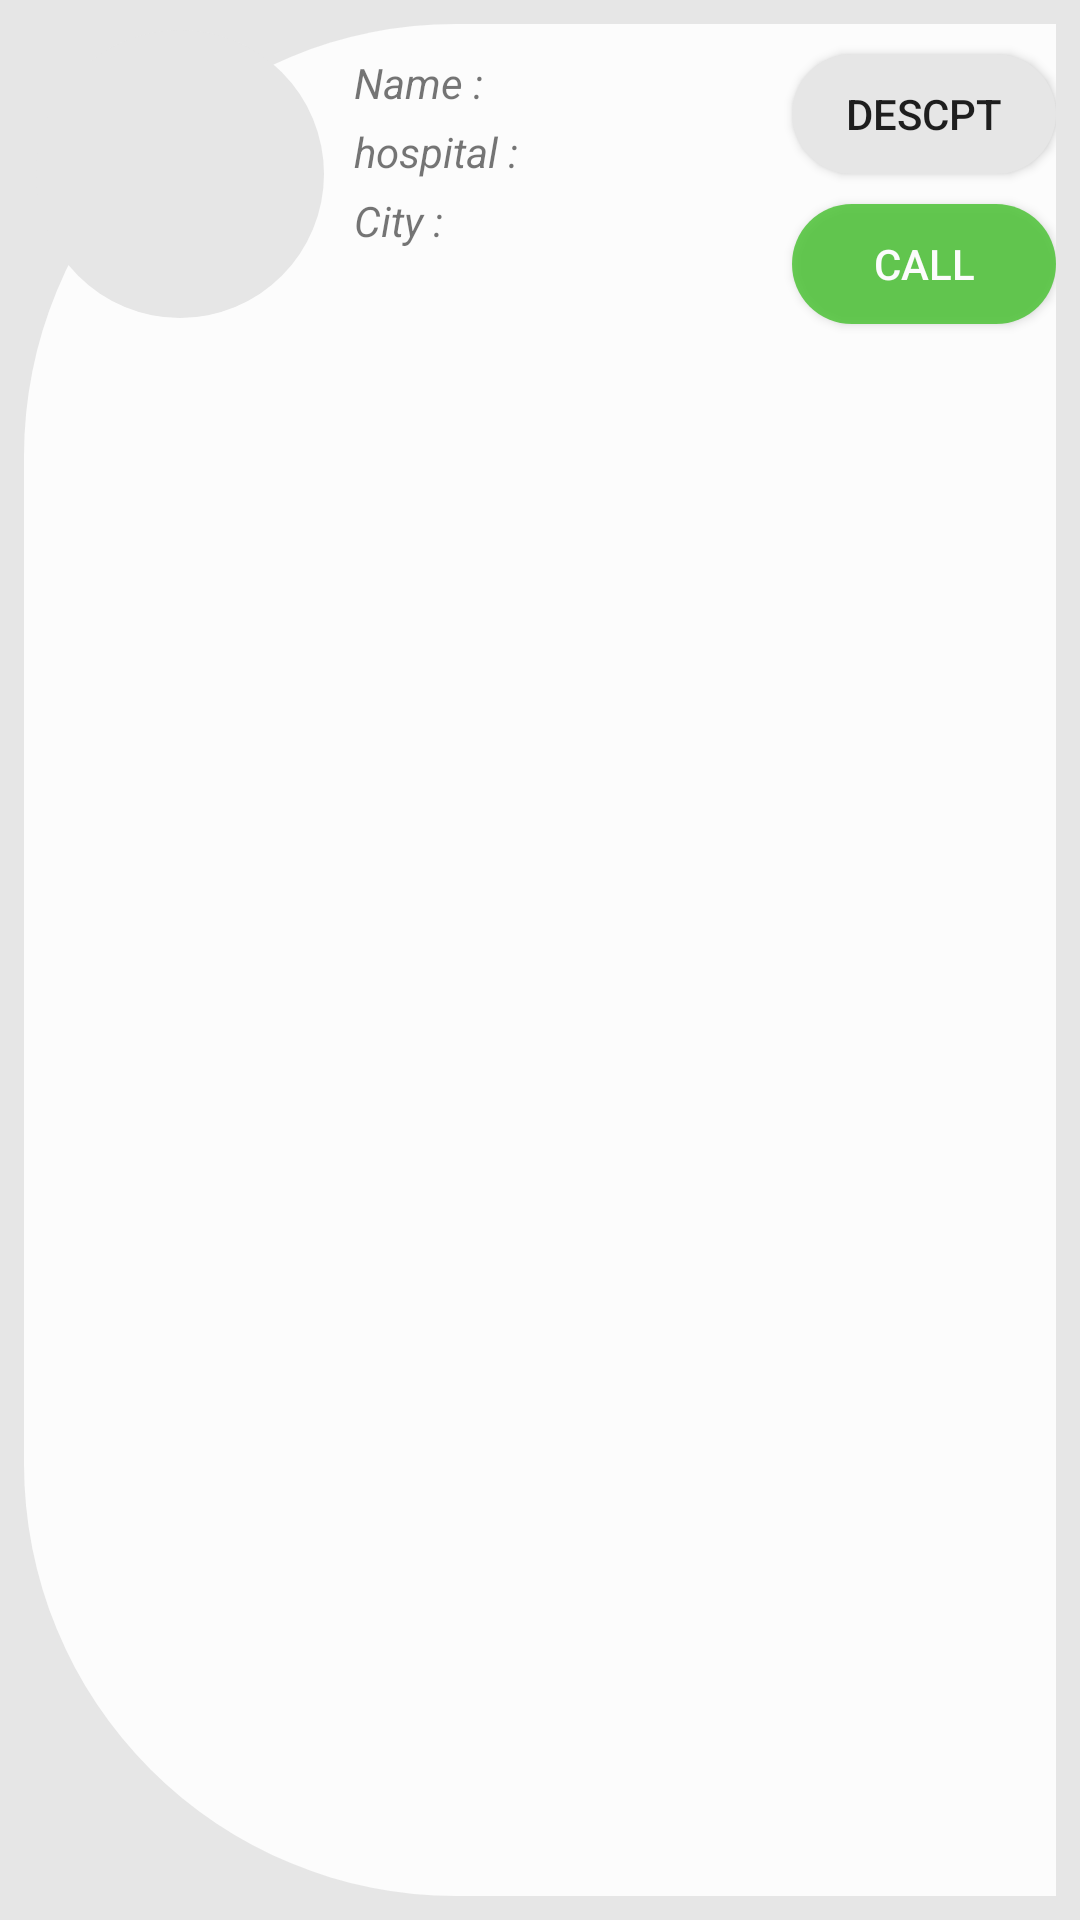

Reconstruct the res/layout file that produces this screen, plus the resources it refers to.
<!-- AndroidManifest.xml: application theme AppTheme -->
<!-- res/layout/donationregrecyclerview.xml -->
<?xml version="1.0" encoding="utf-8"?>
<LinearLayout
    xmlns:android="http://schemas.android.com/apk/res/android"
    xmlns:tools="http://schemas.android.com/tools"
    android:layout_width="match_parent"
    android:layout_height="@dimen/dim_16xl"
    android:background="@color/gray"
    android:layout_margin="@dimen/eight">
    <RelativeLayout
        android:layout_width="match_parent"
        android:layout_height="match_parent"
        android:background="@drawable/donationitemshape"
        android:layout_margin="@dimen/eight">
        <RelativeLayout
            android:layout_width="@dimen/dim_10xl"
            android:layout_height="@dimen/dim_10xl"
            android:id="@+id/DonationFragment_rellay_bloodtype"
            android:layout_alignParentStart="true"
            android:layout_marginTop="@dimen/two"
            android:layout_marginStart="@dimen/dim_s"
            android:background="@drawable/cyrclebloodtype">
            <TextView
                android:id="@+id/DonationFragment_tv_bloodtype"
                android:textStyle="bold"
                android:textSize="@dimen/dim_3xl"
                android:textColor="@color/black"
                android:layout_width="@dimen/dim_5xl"
                android:layout_height="@dimen/dim_4xl"
                android:layout_centerInParent="true"/>

        </RelativeLayout>

        <TextView
            android:id="@+id/DonationFragment_tv_name"
            android:layout_width="wrap_content"
            android:layout_height="wrap_content"
            android:layout_marginStart="@dimen/ten"
            android:layout_marginTop="@dimen/ten"
            android:layout_toEndOf="@+id/DonationFragment_rellay_bloodtype"
            android:text="Name :  "
            android:textStyle="italic" />
        <TextView
            android:id="@+id/DonationFragment_tv_hospital"
            android:layout_width="wrap_content"
            android:layout_height="wrap_content"
            android:layout_below="@+id/DonationFragment_tv_name"
            android:layout_marginStart="@dimen/ten"
            android:layout_marginTop="@dimen/dim_s"
            android:layout_toEndOf="@+id/DonationFragment_rellay_bloodtype"
            android:text="hospital :  "
            android:textStyle="italic" />
        <TextView
            android:id="@+id/DonationFragment_tv_city"
            android:layout_width="wrap_content"
            android:layout_height="wrap_content"
            android:layout_below="@+id/DonationFragment_tv_hospital"
            android:layout_marginStart="@dimen/ten"
            android:layout_marginTop="@dimen/dim_s"
            android:layout_toEndOf="@+id/DonationFragment_rellay_bloodtype"
            android:text="City :  "
            android:textStyle="italic" />
        <TextView
            android:layout_width="110dp"
            android:layout_height="30dp"
            android:id="@+id/DonationFragment_tv_nameget"
            android:layout_toEndOf="@+id/DonationFragment_tv_name"
            android:layout_marginTop="@dimen/ten"
            android:layout_marginStart="@dimen/zero"
            android:layout_above="@+id/DonationFragment_tv_hospital"/>
        <TextView
            android:layout_width="110dp"
            android:layout_height="30dp"
            android:id="@+id/DonationFragment_tv_hospitalget"
            android:layout_below="@+id/DonationFragment_tv_name"
            android:layout_toEndOf="@+id/DonationFragment_tv_hospital"
            android:layout_marginTop="@dimen/dim_s"
            android:layout_marginStart="@dimen/zero"/>

        <TextView
            android:id="@+id/DonationFragment_tv_cityget"
            android:layout_width="110dp"
            android:layout_height="30dp"
            android:layout_below="@+id/DonationFragment_tv_hospitalget"
            android:layout_marginStart="@dimen/zero"
            android:layout_marginTop="-7dp"
            android:layout_toEndOf="@+id/DonationFragment_tv_hospital" />
        <Button
            android:id="@+id/DonationFragment_bt_descr"
            android:layout_width="@dimen/dim_9xl"
            android:layout_height="@dimen/dim_3xl"
            android:layout_alignParentEnd="true"
            android:layout_marginTop="@dimen/ten"
            android:background="@drawable/descriptionbuttonfordonationreguest"
            android:text="descpt"/>
        <Button
            android:id="@+id/DonationFragment_bt_call"
            android:layout_marginTop="@dimen/ten"
            android:layout_width="@dimen/dim_9xl"
            android:layout_height="@dimen/dim_3xl"
            android:layout_alignParentEnd="true"
            android:layout_below="@+id/DonationFragment_bt_descr"
            android:text="Call"
            android:textColor="@color/white"
            android:background="@drawable/callbuttonfordonationreguest"/>





    </RelativeLayout>

</LinearLayout>
<!-- resources referenced by this layout -->
<resources>
  <color name="black">#0F0F0F</color>
  <color name="gray">#e6e6e6</color>
  <color name="white">#FCFCFC</color>
  <dimen name="dim_10xl">96dp</dimen>
  <dimen name="dim_16xl">120dp</dimen>
  <dimen name="dim_3xl">40dp</dimen>
  <dimen name="dim_4xl">48dp</dimen>
  <dimen name="dim_5xl">56dp</dimen>
  <dimen name="dim_9xl">88dp</dimen>
  <dimen name="dim_s">4dp</dimen>
  <dimen name="eight">8dp</dimen>
  <dimen name="ten">10dp</dimen>
  <dimen name="two">2dp</dimen>
  <dimen name="zero">0dp</dimen>
  <!-- drawable callbuttonfordonationreguest (drawable) -->
  <?xml version="1.0" encoding="utf-8"?>
  <shape xmlns:android="http://schemas.android.com/apk/res/android"
      android:shape="rectangle">
      <solid android:color="@color/loginbutton"/>
      <corners android:radius="@dimen/dim_22xl" />
  
  </shape>
  <!-- drawable cyrclebloodtype (drawable) -->
  <?xml version="1.0" encoding="utf-8"?>
  <shape xmlns:android="http://schemas.android.com/apk/res/android"
      android:shape="oval">
      <solid android:color="@color/gray"/>
      <size android:width="@dimen/dim_19xl" android:height="@dimen/dim_19xl"/>
  </shape>
  <!-- drawable descriptionbuttonfordonationreguest (drawable) -->
  <?xml version="1.0" encoding="utf-8"?>
  <shape xmlns:android="http://schemas.android.com/apk/res/android"
      android:shape="rectangle">
      <solid android:color="@color/gray"/>
      <corners android:radius="@dimen/dim_22xl" />
  
  </shape>
  <!-- drawable donationitemshape (drawable) -->
  <?xml version="1.0" encoding="utf-8"?>
  <shape xmlns:android="http://schemas.android.com/apk/res/android"
      android:shape="rectangle">
      <solid android:color="@color/white"/>
      <corners android:topLeftRadius="@dimen/dim_19xl"
               android:bottomLeftRadius="@dimen/dim_19xl"
          />
  
  </shape>
  <style name="AppTheme" parent="Theme.AppCompat.Light.NoActionBar">
          
          <item name="colorPrimary">@color/colorPrimary</item>
          <item name="colorPrimaryDark">@color/colorPrimaryDark</item>
          <item name="colorAccent">@color/colorAccent</item>
  
      </style>
  <color name="loginbutton">#DC51C43A</color>
  <dimen name="dim_22xl">170dp</dimen>
  <dimen name="dim_19xl">144dp</dimen>
  <color name="colorPrimary">#008577</color>
  <color name="colorPrimaryDark">#00574B</color>
  <color name="colorAccent">#C9C8C8</color>
</resources>
